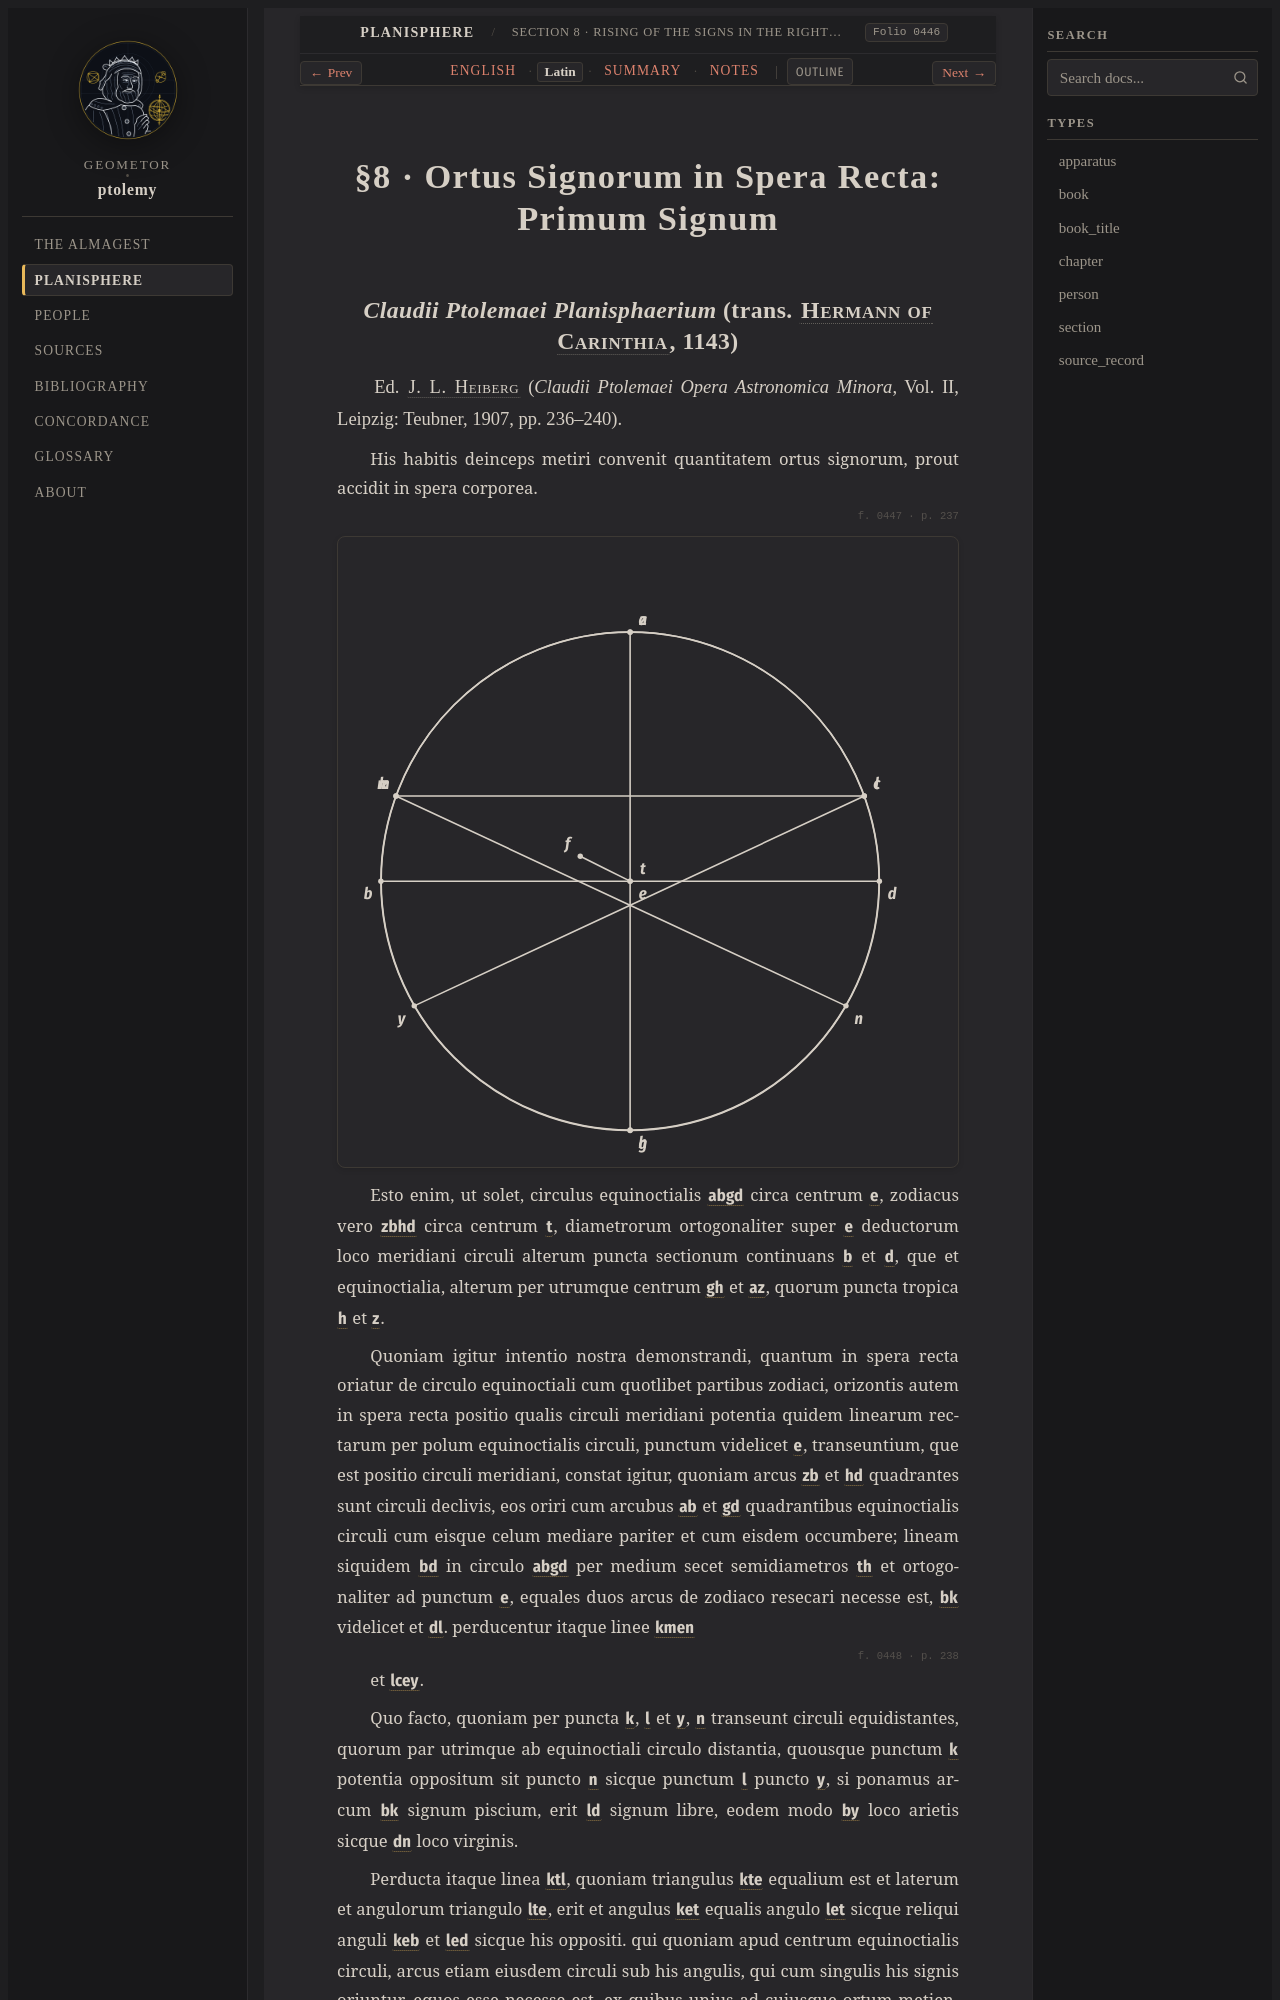

repository: geometor/ptolemy · page: planisphaerium/prop_08/la.html · generator: sphinx

:order: 8
:type: section
:book: Planisphaerium
:title: §8 · Ortus Signorum in Spera Recta: Primum Signum
:folio: heiberg_1907_opera_minora_vol2:0446

.. _planisphaerium-prop-08-la:

§8 · Ortus Signorum in Spera Recta: Primum Signum
=================================================
